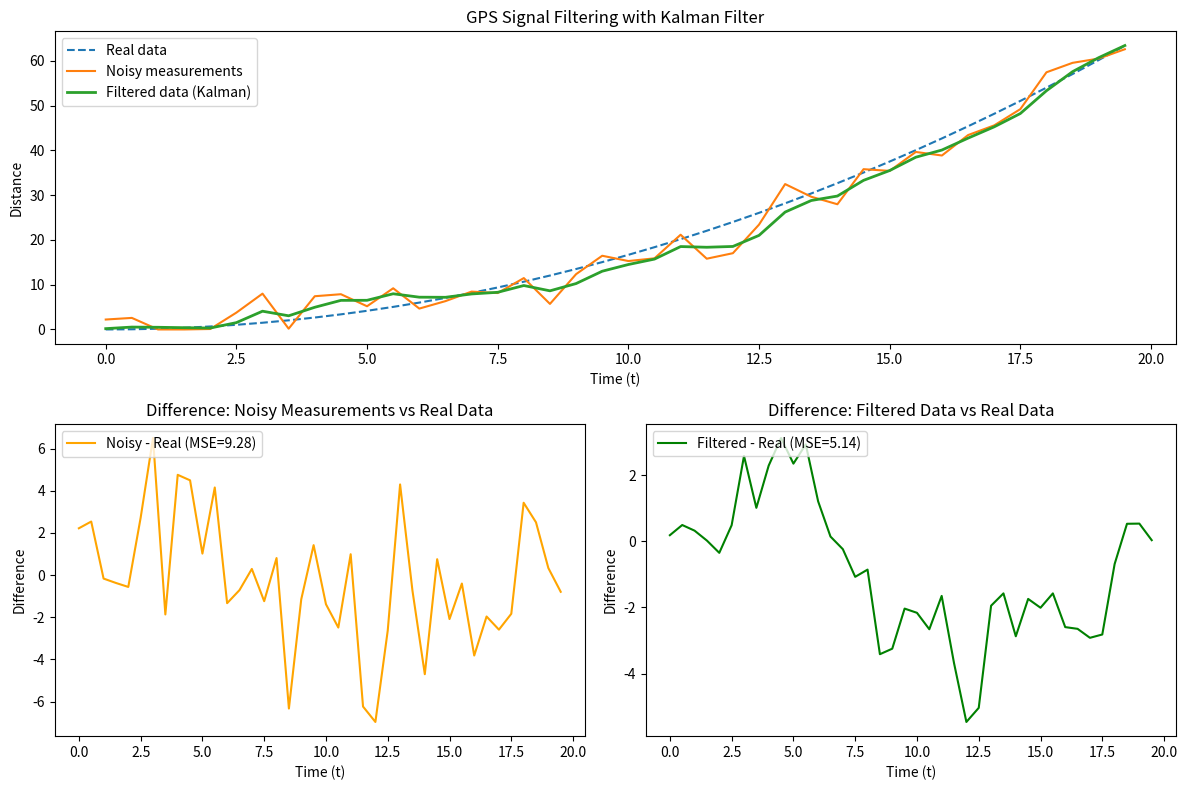

Here is the Python script that generated this plot:
# import matplotlib.pyplot as plt
# import numpy as np

# # standard deviation (+-3m)
# SIGMA = 5

# # with this function you can easily change dimension of data
# # cov is [[var(x), cov(x, y)], [cov(x, y), var(y)]]
# # var(x) is sigma ** 2
# def uncertainity_add(distance, sigma):
#     mean = np.array([distance])
#     covariance = np.diag([sigma ** 2])
#     distance = np.random.multivariate_normal(mean, covariance)[0]  # Extract the scalar value
#     distance = max(distance, 0)  # Ensure non-negative
#     return distance

# def linear_function(x):
#     return 3 * x

# def main():
#     x = np.arange(0, 100, 5)
#     y_real = linear_function(x)  # Real data
#     y_uncertain = [uncertainity_add(yi, SIGMA) for yi in y_real]
    
#     # Plot real data as dashed line
#     plt.plot(x, y_real, '--', label='Real data')
    
#     # Plot uncertain data
#     plt.plot(x, y_uncertain, label='Uncertain data')
    
#     plt.xlabel('t')
#     plt.ylabel('Distance')
#     plt.legend(loc="upper left")
#     plt.title('Read GPS signals')
#     plt.show()

# if __name__ == '__main__':
#     main()


import numpy as np
import matplotlib.pyplot as plt

class KalmanFilter:
  def __init__(self, F, B, H, Q, R, x0, P0):
    self.F = F  # State transition model
    self.B = B  # Control input model
    self.H = H  # Observation model
    self.Q = Q  # Process noise covariance
    self.R = R  # Measurement noise covariance
    self.x = x0  # Initial state estimate
    self.P = P0  # Initial covariance estimate

  def predict(self, u):
    # Predict the state and state covariance
    self.x = np.dot(self.F, self.x) + np.dot(self.B, u)
    self.P = np.dot(np.dot(self.F, self.P), self.F.T) + self.Q
    return self.x

  def update(self, z):
    # Compute the Kalman gain
    S = np.dot(np.dot(self.H, self.P), self.H.T) + self.R
    K = np.dot(np.dot(self.P, self.H.T), np.linalg.inv(S))
    # Update the state estimate and covariance matrix
    y = z - np.dot(self.H, self.x)  # Measurement residual
    self.x = self.x + np.dot(K, y)
    I = np.eye(self.P.shape[0])
    self.P = np.dot(np.dot(I - np.dot(K, self.H), self.P), (I - np.dot(K, self.H)).T) + np.dot(np.dot(K, self.R), K.T)
    return self.x


def uncertainty_add(distance, sigma):
  """
  Add Gaussian noise to the data to simulate GPS noise.
  """
  mean = np.array([distance])
  covariance = np.diag([sigma ** 2])
  distance = np.random.multivariate_normal(mean, covariance)[0]  # Extract scalar value
  distance = max(distance, 0)  # Ensure non-negative
  return distance


def linear_function(x):
  """
  Ground truth function: Distance = 3 * time.
  """
  acceleration = 1/3
  velocity = acceleration * x
  distance = 0.5 * acceleration * x**2
  
  return distance
  
  # return 3 * x
  """
  Ground truth function: Distance = 3 * time^2 / 2, Velocity = 3 * time, Acceleration = 3.
  """
  # acceleration = 1
  # velocity = acceleration * x
  # distance = 0.5 * acceleration * x**2
  # return distance, velocity, acceleration * np.ones_like(x)  # Distance, Velocity, Acceleration

def calculate_mse(real, predicted):
  """
  Calculate Mean Squared Error (MSE).
  """
  return np.mean((np.array(real) - np.array(predicted)) ** 2)

def main():
  # Time steps and true positions
  x = np.arange(0, 20, 0.5)
  y_real = linear_function(x)  # Ground truth
  y_noisy = np.array([uncertainty_add(y, 3) for y in y_real])  # Noisy GPS measurements

  # Kalman filter parameters
  dt = 0.5  # Time step size
  F = np.array([[1, dt], [0, 1]])  # State transition model
  B = np.array([[0], [0]])  # No control input
  H = np.array([[1, 0]])  # Observation model
  Q = np.array([[1, 0], [0, 1]])  # Process noise covariance
  R = np.array([[25]])  # Measurement noise covariance
  x0 = np.array([[0], [0]])  # Initial state (position = 0, velocity = 0)
  P0 = np.array([[1, 0], [0, 1]])  # Initial state covariance

  # Create Kalman filter instance
  kf = KalmanFilter(F, B, H, Q, R, x0, P0)

  # Apply Kalman filter
  y_filtered = []
  for z in y_noisy:
    kf.predict(np.array([[0]]))  # No control input
    filtered_state = kf.update(np.array([[z]]))
    y_filtered.append(filtered_state[0, 0])  # Save filtered position

  # Calculate MSE
  mse_no_filter = calculate_mse(y_real, y_noisy)
  mse_with_filter = calculate_mse(y_real, y_filtered)

  # Create subplots
  fig = plt.figure(figsize=(12, 8))

  # First row: Full-width plot
  ax1 = plt.subplot2grid((2, 2), (0, 0), colspan=2)
  ax1.plot(x, y_real, '--', label='Real data')
  ax1.plot(x, y_noisy, label='Noisy measurements')
  ax1.plot(x, y_filtered, label='Filtered data (Kalman)', linewidth=2)
  ax1.set_title('GPS Signal Filtering with Kalman Filter')
  ax1.set_xlabel('Time (t)')
  ax1.set_ylabel('Distance')
  ax1.legend(loc="upper left")

  # Second row, left: Difference noisy vs real
  ax2 = plt.subplot2grid((2, 2), (1, 0))
  ax2.plot(x, np.array(y_noisy) - np.array(y_real), label=f'Noisy - Real (MSE={mse_no_filter:.2f})', color='orange')
  ax2.set_title('Difference: Noisy Measurements vs Real Data')
  ax2.set_xlabel('Time (t)')
  ax2.set_ylabel('Difference')
  ax2.legend(loc="upper left")

  # Second row, right: Difference filtered vs real
  ax3 = plt.subplot2grid((2, 2), (1, 1))
  ax3.plot(x, np.array(y_filtered) - np.array(y_real), label=f'Filtered - Real (MSE={mse_with_filter:.2f})', color='green')
  ax3.set_title('Difference: Filtered Data vs Real Data')
  ax3.set_xlabel('Time (t)')
  ax3.set_ylabel('Difference')
  ax3.legend(loc="upper left")

  # Adjust layout
  plt.tight_layout()
  plt.show()


if __name__ == '__main__':
  main()
